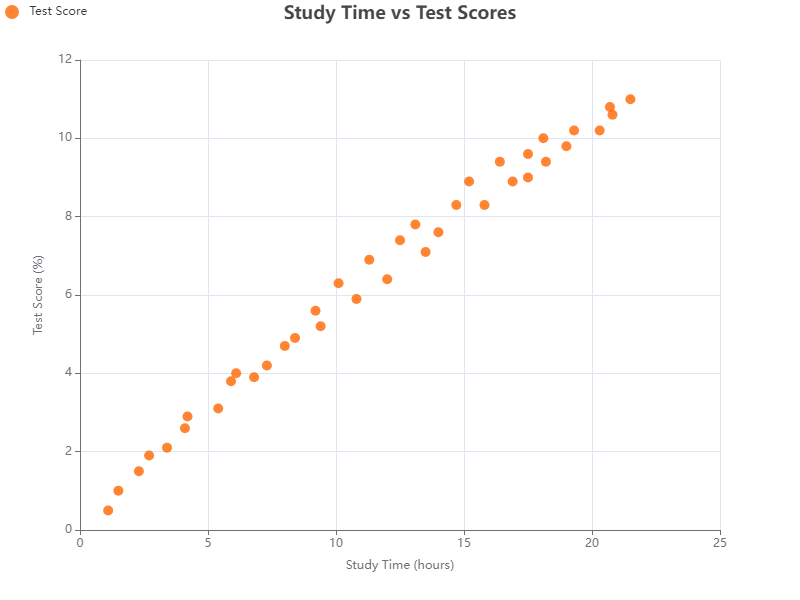

The table this chart was drawn from, first rows:
x, y
1.1, 0.5
2.3, 1.5
3.4, 2.1
4.2, 2.9
5.9, 3.8
6.1, 4.0
7.3, 4.2
8.4, 4.9
9.2, 5.6
10.1, 6.3
11.3, 6.9
12.5, 7.4
13.1, 7.8
14.7, 8.3
15.2, 8.9
16.4, 9.4
17.5, 9.6
18.1, 10.0
19.3, 10.2
20.7, 10.8
1.5, 1.0
2.7, 1.9
4.1, 2.6
5.4, 3.1
6.8, 3.9
8.0, 4.7
9.4, 5.2
10.8, 5.9
12.0, 6.4
13.5, 7.1
14.0, 7.6
15.8, 8.3
16.9, 8.9
17.5, 9.0
18.2, 9.4
19.0, 9.8
20.3, 10.2
20.8, 10.6
21.5, 11.0
